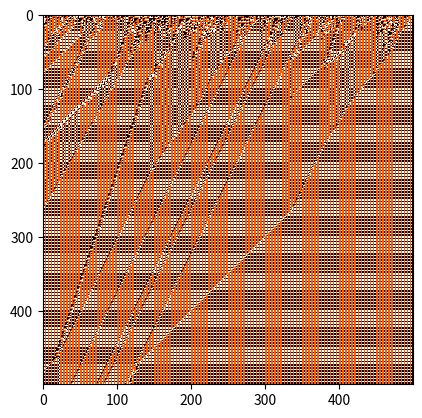

Source code (Python): (Note: this script raises an exception after producing the figure.)
import matplotlib.pyplot as plt
import matplotlib as mpl
import numpy as np
import random


width = 500
height = 500

gen1 = np.zeros(width)
indexVal = 0
choices = [0,1,2]
for i in gen1:
    gen1[indexVal] = random.choice(choices)
    indexVal+=1

def createRule(ruleList):
    ruleDict = { 
        tuple([0,0,0]):ruleList[0],
        tuple([0,0,1]):ruleList[1],
        tuple([0,0,2]):ruleList[2],
        tuple([0,1,0]):ruleList[3],
        tuple([0,1,1]):ruleList[4],
        tuple([0,1,2]):ruleList[5],
        tuple([0,2,0]):ruleList[6],
        tuple([0,2,1]):ruleList[7],
        tuple([0,2,2]):ruleList[8],
        tuple([1,0,0]):ruleList[9],
        tuple([1,0,1]):ruleList[10],
        tuple([1,0,2]):ruleList[11],
        tuple([1,1,0]):ruleList[12],
        tuple([1,1,1]):ruleList[13],
        tuple([1,1,2]):ruleList[14],
        tuple([1,2,0]):ruleList[15],
        tuple([1,2,1]):ruleList[16],
        tuple([1,2,2]):ruleList[17],
        tuple([2,0,0]):ruleList[18],
        tuple([2,0,1]):ruleList[19],
        tuple([2,0,2]):ruleList[20],
        tuple([2,1,0]):ruleList[21],
        tuple([2,1,1]):ruleList[22],
        tuple([2,1,2]):ruleList[23],
        tuple([2,2,0]):ruleList[24],
        tuple([2,2,1]):ruleList[25],
        tuple([2,2,2]):ruleList[26],
    }
    return ruleDict


def getNextGen(currentGenArray, mainDict):
    nextGen = np.zeros(width)
    position = 0
    for i in nextGen:
        if position-1>=0:
            upLeft = currentGenArray[position-1]
        else:
            upLeft = 0
        center = currentGenArray[position]
        if position+1<len(currentGenArray):
            upRight = currentGenArray[position+1]
        else:
            upRight = 0
        nextGen[position] = mainDict[tuple([upLeft, center, upRight])]
        position +=1
    return nextGen



def randomrule(size,states):
    rule = []
    for i in range(size):
        rule.append(random.choice(states))
    return rule

#mainDict = createRule([0,1,2,0,1,2,0,1,2,0,1,2,0,1,2,0,1,2,0,1,2,0,1,2,0,1,2])

#mainDict = createRule([2,0,2,1,2,1,2,0,0,2,2,1,0,1,2,2,0,0,2,2,2,1,1,1,1,1,2])

rule = randomrule(27,[0,1,2])
#rule = [1, 0, 2, 0, 1, 2, 1, 2, 1, 2, 1, 0, 2, 1, 0, 2, 2, 1, 0, 2, 2, 0, 2, 2, 1, 2, 1]
#rule = [1, 2, 1, 0, 1, 0, 0, 2, 1, 1, 2, 2, 0, 0, 0, 2, 1, 2, 1, 1, 2, 1, 1, 1, 0, 0, 2] #Interesting pattern
print(rule)
mainDict = createRule(rule) #Use a random rule



mainArray = np.zeros((height,width))

currentGenArray = np.array(gen1)

for generation in range(height):
    mainArray[generation] = currentGenArray
    currentGenArray = getNextGen(currentGenArray, mainDict)
    if generation%500==0:
        print(f'{generation}/{height}')


print("Trying imshow...")
plt.imshow(mainArray, cmap='hot', interpolation='none', norm=mpl.colors.Normalize(vmin=0, vmax=2))
print("Complete. Trying savefig...")
plt.savefig('./wolframOut/2toneTest16.png', dpi=1000, bbox_inches="tight")
print("Complete.")